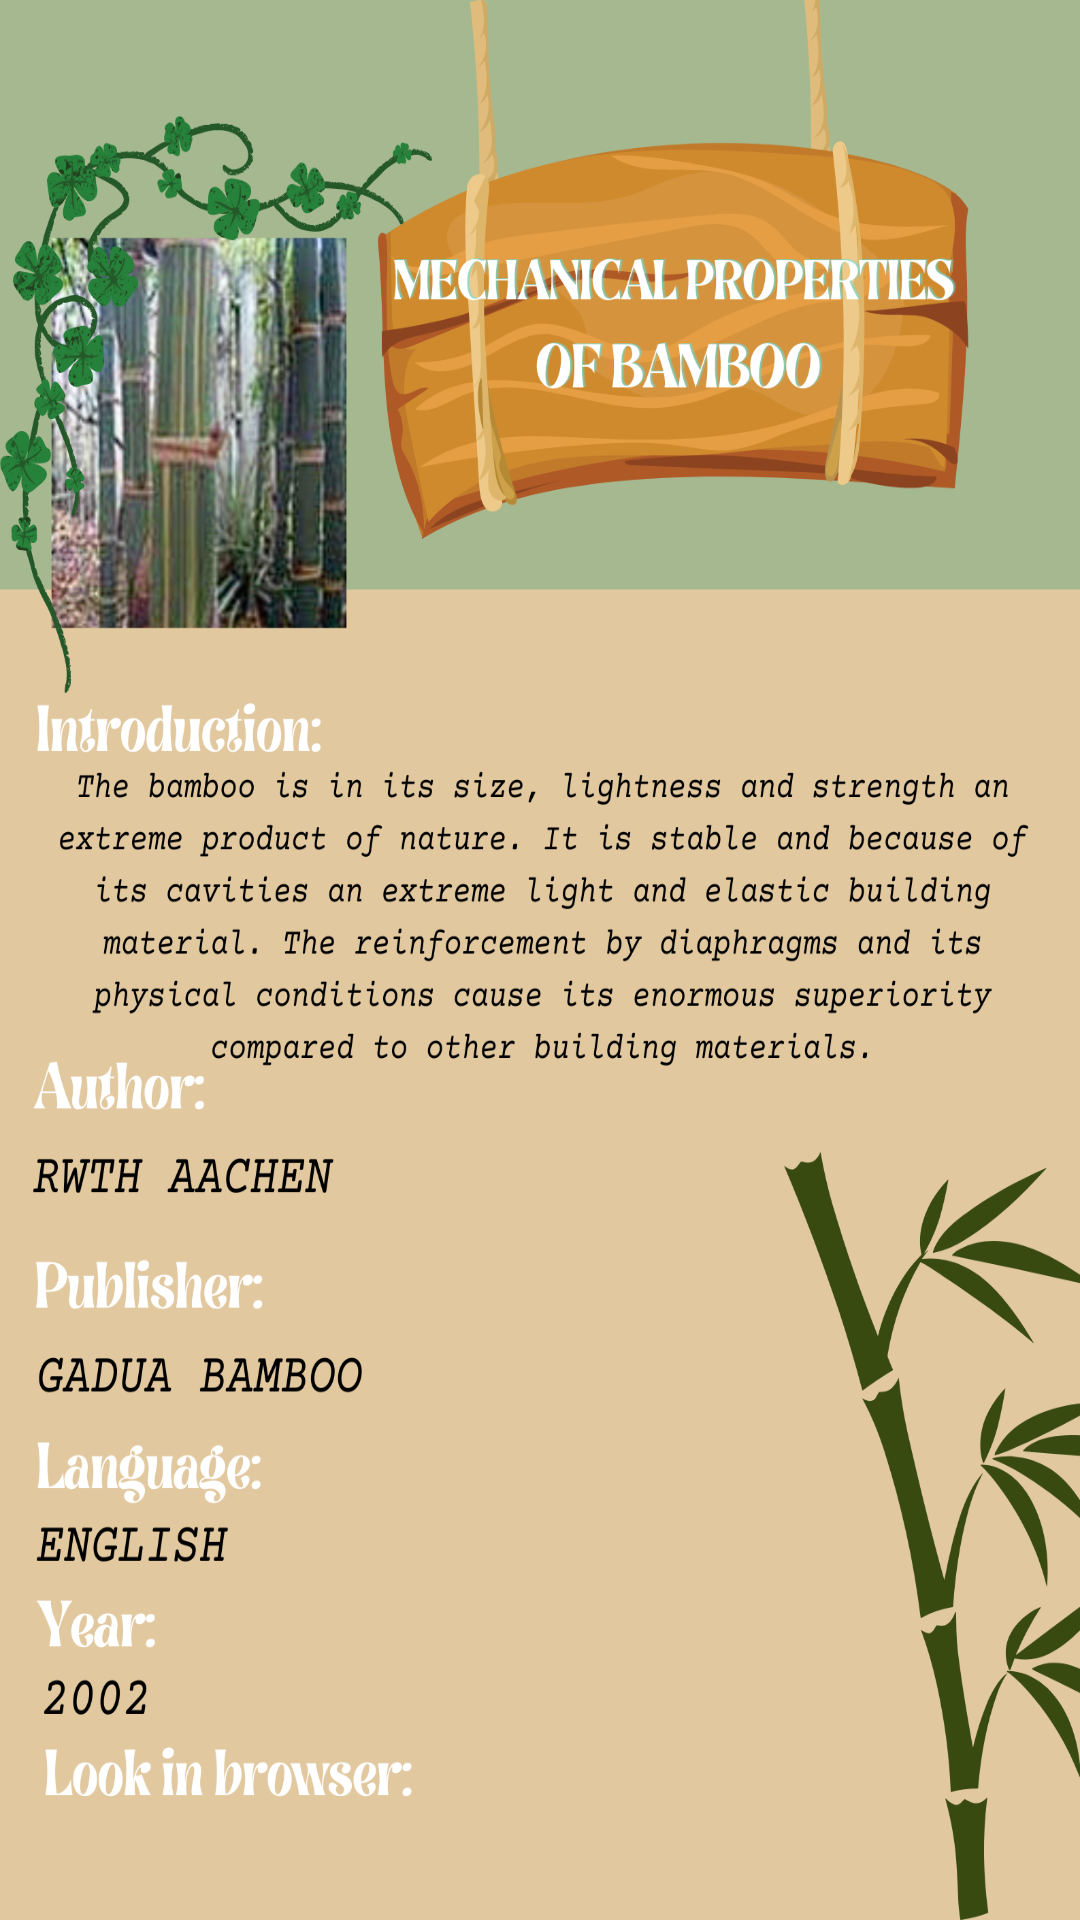

The Android layout XML behind this screen, and the referenced resources:
<!-- AndroidManifest.xml: application theme Theme.Group4 -->
<!-- res/layout/book3.xml -->
<?xml version="1.0" encoding="utf-8"?>
<androidx.constraintlayout.widget.ConstraintLayout xmlns:android="http://schemas.android.com/apk/res/android"
    xmlns:app="http://schemas.android.com/apk/res-auto"
    xmlns:tools="http://schemas.android.com/tools"
    android:layout_width="match_parent"
    android:layout_height="match_parent"
    android:background="@drawable/page3"
    tools:context=".Book3">


    <Button
        android:id="@+id/button10"
        android:layout_width="wrap_content"
        android:layout_height="wrap_content"
        android:layout_marginStart="21dp"
        android:layout_marginTop="835dp"
        android:layout_marginEnd="286dp"
        android:layout_marginBottom="8dp"
        android:backgroundTint="#00BF63"
        android:text="Click me"
        android:textColor="@color/white"
        app:layout_constraintBottom_toBottomOf="parent"
        app:layout_constraintEnd_toEndOf="parent"
        app:layout_constraintStart_toStartOf="parent"
        app:layout_constraintTop_toTopOf="parent" />

    <Button
        android:id="@+id/button13"
        android:layout_width="wrap_content"
        android:layout_height="wrap_content"
        android:layout_marginStart="277dp"
        android:layout_marginTop="248dp"
        android:layout_marginEnd="16dp"
        android:layout_marginBottom="595dp"
        android:backgroundTint="#00BF63"
        android:text="Download"
        android:textColor="@color/white"
        app:layout_constraintBottom_toBottomOf="parent"
        app:layout_constraintEnd_toEndOf="parent"
        app:layout_constraintStart_toStartOf="parent"
        app:layout_constraintTop_toTopOf="parent" />
</androidx.constraintlayout.widget.ConstraintLayout>
<!-- resources referenced by this layout -->
<resources>
  <!-- drawable page3: png bitmap (drawable, 798535 bytes) -->
  <style name="Theme.Group4" parent="Base.Theme.Group4" />
  <style name="Base.Theme.Group4" parent="Theme.MaterialComponents.DayNight.NoActionBar">
          
          
      </style>
  <!-- not gathered from this repository: default colours our renderer supplied (Android Studio template values) -->
  <color name="white">#FFFFFFFF</color>
</resources>
